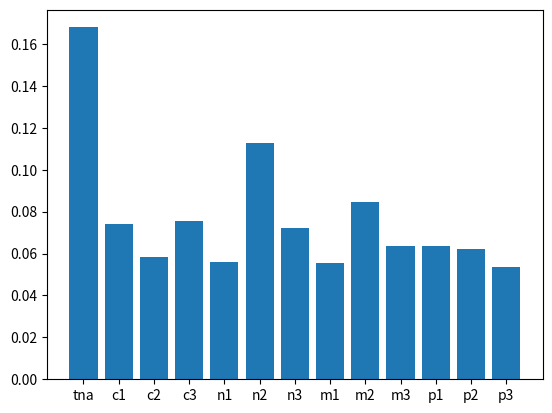

Reproduce this figure in Python.
import matplotlib.pyplot as plt

def main():
    plt.bar(['tna', 'c1', 'c2', 'c3', 'n1', 'n2', 'n3', 'm1', 'm2', 'm3', 'p1', 'p2', 'p3'],[0.16797954,  0.0741082,   0.05850413 , 0.07531698,  0.05580487 , 0.112711520, .07239522 , 0.05538671 , 0.08448883 , 0.06374159,  0.06374364 , 0.062093930, .05372484])
    plt.show()
main()